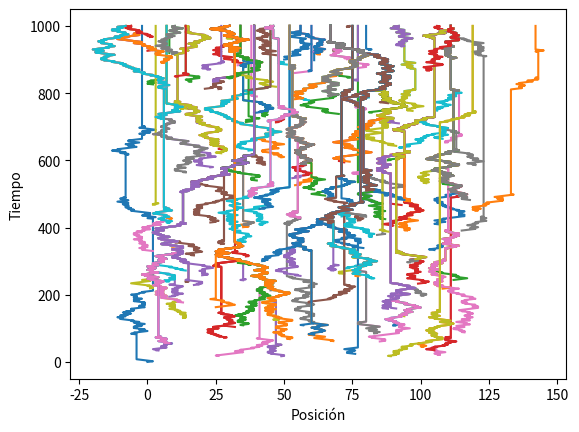

Source code (Python):
'''
Tesis - Simulación de procesos coalescentes 
[redacted]

'''

# Librerías.
import numpy as np
import matplotlib.pyplot as plt

'''
===============================================================================
                 MBBS que parten de puntos en el plano
===============================================================================
''' 

''' ============================== ALGORITMO ============================== '''

def caminatas_bs_en_el_plano(x_max, t_max, n, p1, p2):
    
    # Primera caminata (siempre comienza en (0,0)).
    
    # Inicialización.
    caminatas = [[0.5]*(t_max+1)]
    registro_despiertos = [[0.5]*(t_max+1)]
    registro_dormidos = [[0.5]*(t_max+1)]
    
    # Esta lista guardará la información de la caminata a partir del punto en
    # el que ésta comienza. Las primeras entradas serán datos de tipo
    # caracter.
    tiempo = list(range(t_max+1))
    caminata = [0]
    valor = 0
    despierto = [0]
    dormido = [0]
    
    # Simulación de la trayectoria.
    while len(caminata) <= t_max: 
        
        aleatorio = np.random.uniform()  
        
        # Despierta.
        if aleatorio < 1/2*(1-p1):
            valor = valor-1
            caminata.append(valor)
            despierto.append(valor)  
            dormido.append(str(0))
        elif aleatorio < 1-p1:
            valor += 1
            caminata.append(valor)
            despierto.append(valor)  
            dormido.append(str(0))
            
        # Dormida.
        else:
            valor = valor         
            caminata.append(valor)         
            despierto.append(str(0))    
            dormido.append(valor)        
            continuar = True 
            
            while continuar and len(caminata) <= t_max: 
                
                aleatorio = np.random.uniform()
                
                if aleatorio < 1-p2:
                    caminata.extend([valor, valor])
                    despierto.extend([str(0), str(0)])  
                    dormido.extend([valor, valor])   
                    
                else:
                    caminata.append(valor)
                    despierto.append(valor)
                    dormido.append(str(0))
                    continuar = False
                    
    # Se truncan las listas al tamaño indicado.
    caminata = caminata[0:t_max+1]
    despierto = despierto[0:t_max+1]
    dormido = dormido[0:t_max+1]
    
    # Verificación de la coalescencia.
    for i in range(len(caminata)):
            for k in range(len(registro_despiertos)):
                if despierto[i] == registro_despiertos[k][i] or dormido[i] == registro_dormidos[k][i]:
                    caminata[i+1:] = caminatas[k][i+1:]
                    despierto[i+1:] = registro_despiertos[k][i+1:]
                    dormido[i+1:] = registro_dormidos[k][i+1:]
                    break
                
    # Actualización de las listas.
    caminatas.append(caminata)   
    registro_despiertos.append(despierto)
    registro_dormidos.append(dormido)
    plt.plot(caminata, tiempo)
    
    # Resto de caminatas (comienzan en puntos en [0, x_max] X [0, t_max]).
    
    # Selección aleatoria del punto de inicio en Z^2_{par}.
    for k in range(n-1):
        m = 1
        j = 0
        while (m+j)%2 != 0:
            j = np.random.randint(x_max)
            m = np.random.randint(t_max)
                    
        # Inicializaión.
        caminata = [str(j)]*(m+1)
        valor = j
        despierto = [str(j)+','+str(m)]*(m+1)
        dormido = [str(j)+','+str(m)]*(m+1)
        
        # Simulación de la caminata.
        while len(caminata) <= t_max: 
            
            aleatorio = np.random.uniform()  
            
            # Despierta.
            if aleatorio < 1/2*(1-p1):
                valor = valor-1
                caminata.append(valor)
                despierto.append(valor) 
                dormido.append(str(j)+','+str(m))
                
            elif aleatorio < 1-p1:
                valor += 1
                caminata.append(valor)
                despierto.append(valor)  
                dormido.append(str(j)+','+str(m))
            
            # Dormida.
            else:
                valor = valor         
                caminata.append(valor) 
                despierto.append(str(j)+','+str(m))  
                dormido.append(valor)
                continuar = True            
                while continuar and len(caminata) <= t_max:                
                    aleatorio = np.random.uniform()
                    if aleatorio < 1-p2:
                        caminata.extend([valor, valor])
                        despierto.extend([str(j)+','+str(m), 
                                          str(j)+','+str(m)])
                        dormido.extend([valor, valor])
                    else:
                        caminata.append(valor)
                        despierto.append(valor)
                        dormido.append(str(j)+','+str(m))
                        continuar = False
                        
        # Se truncan las listas al tamaño indicado.
        caminata = caminata[0:t_max+1]
        despierto = despierto[0:t_max+1]
        dormido = dormido[0:t_max+1]
        
        # Verificación de la coalescencia.
        for i in range(len(caminata)):
            for k in range(len(registro_despiertos)):
                if despierto[i] == registro_despiertos[k][i] or dormido[i] == registro_dormidos[k][i]:
                    caminata[i+1:] = caminatas[k][i+1:]
                    despierto[i+1:] = registro_despiertos[k][i+1:]
                    dormido[i+1:] = registro_dormidos[k][i+1:] 
                    break
                
        # Actualización de las listas.
        caminatas.append(caminata)   
        registro_despiertos.append(despierto)
        registro_dormidos.append(dormido)
        
        # Graficación de la trayectoria.
        plt.plot(caminata[m+1:i+1], tiempo[m+1:i+1])
    
    # Elementos de graficación.
    plt.xlabel('Posición')
    plt.ylabel('Tiempo')
    
    # Descomentar las siguientes dos líneas para fijar los límites del 
    # rectángulo [0, x_max] X [0, t_max] en la visualización de la figura.
    #plt.xlim(0, x_max)
    #plt.ylim(0, t_max)
    
    plt.show()
    
    # La función solo regresa la figura.

''' ============================= PARÁMETROS ============================= '''

# Número de caminatas.
n = 200

# Máximo del intervalo espacial.
x_max = 120

# Máximo del intervalo temporal.
t_max = 1000

# Probabilidad de dormir.
p1 = 0.01

# Probabilidad de despertar.
p2 = 0.01

''' ============================== EJECUCIÓN ============================== '''

print(caminatas_bs_en_el_plano(x_max, t_max, n, p1, p2))